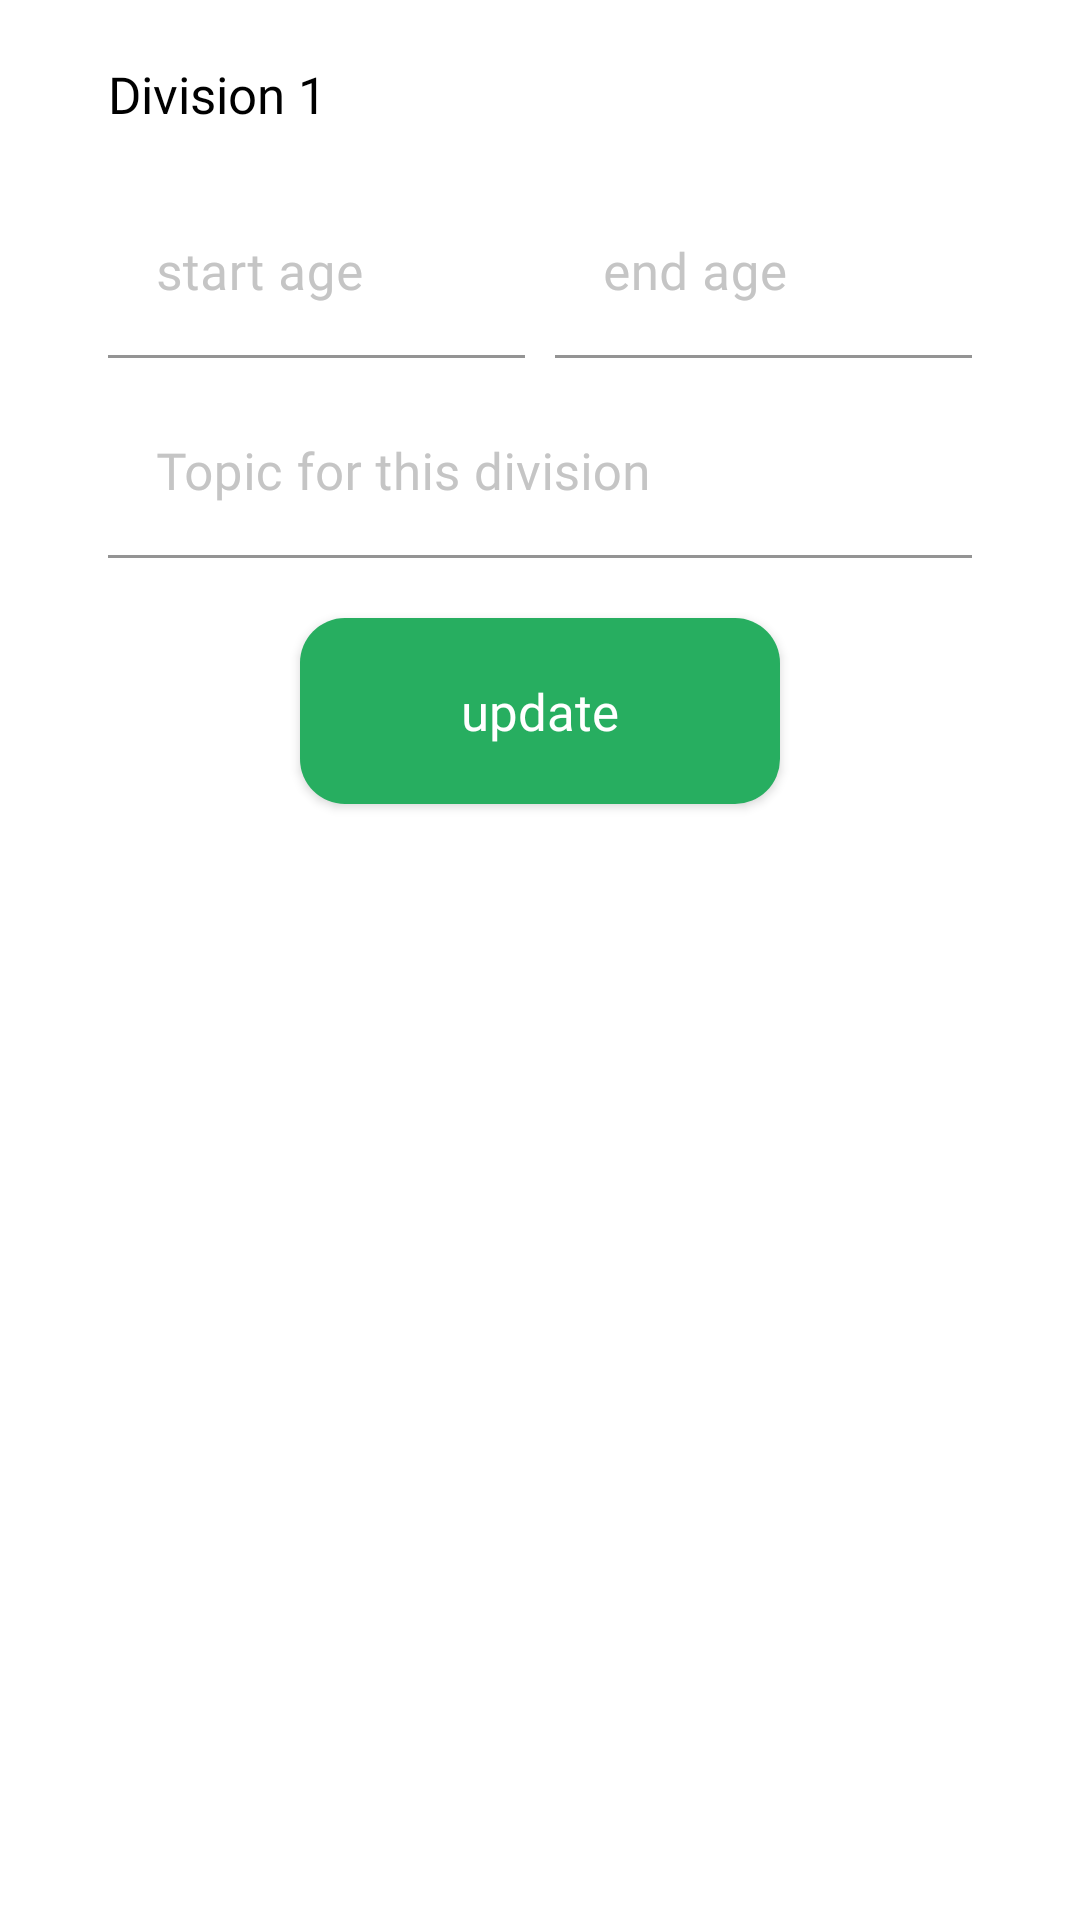

This screen was rendered from an Android layout file. Write that file and the resources it references.
<!-- AndroidManifest.xml: application theme AppTheme -->
<!-- res/layout/edit_division_rv_item.xml -->
<?xml version="1.0" encoding="utf-8"?>
<LinearLayout xmlns:android="http://schemas.android.com/apk/res/android"
    android:layout_width="match_parent"
    android:layout_height="wrap_content"
    xmlns:app="http://schemas.android.com/apk/res-auto"
    android:background="@color/white"
    android:id="@+id/top"
    android:orientation="vertical">
    <com.google.android.material.textview.MaterialTextView
        android:layout_width="wrap_content"
        android:layout_height="wrap_content"
        android:textSize="17sp"
        android:fontFamily="@font/montserrat_bold"
        android:textColor="@color/black"
        android:layout_marginTop="20dp"
        android:layout_marginStart="36dp"
        android:id="@+id/division_number"
        android:text="Division 1"/>

    
    
    
    
    
    
    
    
    
    
    
    
    
    
    

    
    
    
    
    
    
    
    
    
    
    
    

    <LinearLayout
        android:layout_width="match_parent"
        android:layout_height="wrap_content"
        android:weightSum="2"
        android:id="@+id/age_holder"
        android:gravity="center_horizontal"
        android:layout_marginTop="20dp"
        android:layout_marginHorizontal="36dp"
        android:layout_below="@id/division_number"
        android:orientation="horizontal">

        <com.google.android.material.textfield.TextInputLayout
            android:layout_width="0dp"
            android:layout_weight="1"
            android:layout_height="wrap_content"
            android:layout_marginTop="0dp"
            android:layout_marginEnd="5dp"
            android:id="@+id/start_age_layout"
            android:hint="@string/start_age"
            android:textColorHint="@color/grey"
            app:hintTextAppearance="@style/TextAppearance.AppCompat.Small"
            app:hintTextColor="@color/colorAccent"
            app:boxStrokeColor="@color/input_text_field_color"
            app:endIconDrawable="@drawable/ic_calender"
            app:endIconTint="@color/colorAccent"
            style="@style/Widget.MaterialComponents.TextInputLayout.FilledBox">

            <com.google.android.material.textfield.TextInputEditText
                android:layout_width="match_parent"
                android:layout_height="match_parent"
                android:id="@+id/edit_start_age_field"
                android:maxLines="1"
                android:textSize="17sp"
                android:background="@color/white"
                android:inputType="number"
                android:fontFamily="@font/roboto_regular"
                android:textColor="@color/colorAccent" />
        </com.google.android.material.textfield.TextInputLayout>
        <com.google.android.material.textfield.TextInputLayout
            android:layout_width="0dp"
            android:layout_weight="1"
            android:layout_height="wrap_content"
            android:layout_marginStart="5dp"
            android:id="@+id/end_age_layout"
            android:hint="@string/end_age"
            android:textColorHint="@color/grey"
            app:hintTextAppearance="@style/TextAppearance.AppCompat.Small"
            app:hintTextColor="@color/colorAccent"
            app:boxStrokeColor="@color/input_text_field_color"
            style="@style/Widget.MaterialComponents.TextInputLayout.FilledBox">

            <com.google.android.material.textfield.TextInputEditText
                android:layout_width="match_parent"
                android:layout_height="match_parent"
                android:id="@+id/edit_end_age_field"
                android:maxLines="1"
                android:textSize="17sp"
                android:background="@color/white"
                android:inputType="number"
                android:fontFamily="@font/roboto_regular"
                android:textColor="@color/colorAccent" />
        </com.google.android.material.textfield.TextInputLayout>

    </LinearLayout>

    <com.google.android.material.textfield.TextInputLayout
        android:layout_width="match_parent"
        android:layout_height="wrap_content"
        android:layout_below="@id/age_holder"
        android:layout_marginTop="10dp"
        android:layout_marginHorizontal="36dp"
        android:id="@+id/div_topic_layout"
        android:hint="@string/topic_for_this_division"
        android:textColorHint="@color/grey"
        app:hintTextAppearance="@style/TextAppearance.AppCompat.Small"
        app:hintTextColor="@color/colorAccent"
        app:boxStrokeColor="@color/input_text_field_color"
        style="@style/Widget.MaterialComponents.TextInputLayout.FilledBox">

        <com.google.android.material.textfield.TextInputEditText
            android:layout_width="match_parent"
            android:layout_height="match_parent"
            android:id="@+id/edit_topic_field"
            android:maxLines="1"
            android:textSize="17sp"
            android:background="@color/white"
            android:inputType="text"
            android:fontFamily="@font/roboto_regular"
            android:textColor="@color/colorAccent" />
    </com.google.android.material.textfield.TextInputLayout>

    
    
    
    
    
    
    
    
    
    
    

    
    
    
    
    
    
    
    
    
    
    
    
    
    
    

    
    
    
    
    
    
    
    
    
    
    
    

    <LinearLayout
        android:layout_width="match_parent"
        android:layout_height="wrap_content"
        android:orientation="horizontal"
        android:weightSum="2"
        android:gravity="center">
        <Button
            android:layout_width="0dp"
            android:layout_height="62dp"
            android:layout_weight="1"
            android:layout_marginHorizontal="20dp"
            android:layout_marginVertical="20dp"
            android:background="@drawable/button_bg"
            android:backgroundTint="@color/good_green"
            android:fontFamily="@font/montserrat_bold"
            android:textColor="@color/white"
            android:textSize="17sp"
            android:id="@+id/update_division_btn"
            android:text="@string/update"
            android:textAllCaps="false"/>

    </LinearLayout>

</LinearLayout>
<!-- resources referenced by this layout -->
<resources>
  <color name="black">#000</color>
  <color name="colorAccent">#2D9CDB</color>
  <color name="good_green">#27AE60</color>
  <color name="grey">#c5c5c5</color>
  <color name="white">#ffffff</color>
  <!-- drawable button_bg (drawable) -->
  <?xml version="1.0" encoding="utf-8"?>
  <selector xmlns:android="http://schemas.android.com/apk/res/android">
      <item>
          <shape
              android:shape="rectangle">
              <solid
                  android:color="@color/colorAccent"/>
  
              <corners
                  android:radius="15dp"/>
  
          </shape>
  
      </item>
  </selector>
  <!-- drawable ic_calender (drawable) -->
  <vector xmlns:android="http://schemas.android.com/apk/res/android"
      android:width="18dp"
      android:height="17dp"
      android:viewportWidth="18"
      android:viewportHeight="17">
    <path
        android:pathData="M14.8337,1.6667H13.167V0.8333C13.167,0.6123 13.0792,0.4004 12.9229,0.2441C12.7666,0.0878 12.5547,0 12.3337,0C12.1126,0 11.9007,0.0878 11.7444,0.2441C11.5881,0.4004 11.5003,0.6123 11.5003,0.8333V1.6667H6.5003V0.8333C6.5003,0.6123 6.4125,0.4004 6.2562,0.2441C6.1,0.0878 5.888,0 5.667,0C5.446,0 5.234,0.0878 5.0777,0.2441C4.9215,0.4004 4.8337,0.6123 4.8337,0.8333V1.6667H3.167C2.504,1.6667 1.8681,1.9301 1.3992,2.3989C0.9304,2.8677 0.667,3.5036 0.667,4.1667V14.1667C0.667,14.8297 0.9304,15.4656 1.3992,15.9344C1.8681,16.4033 2.504,16.6667 3.167,16.6667H14.8337C15.4967,16.6667 16.1326,16.4033 16.6014,15.9344C17.0703,15.4656 17.3337,14.8297 17.3337,14.1667V4.1667C17.3337,3.5036 17.0703,2.8677 16.6014,2.3989C16.1326,1.9301 15.4967,1.6667 14.8337,1.6667ZM15.667,14.1667C15.667,14.3877 15.5792,14.5996 15.4229,14.7559C15.2666,14.9122 15.0547,15 14.8337,15H3.167C2.946,15 2.734,14.9122 2.5777,14.7559C2.4215,14.5996 2.3337,14.3877 2.3337,14.1667V8.3333H15.667V14.1667ZM15.667,6.6667H2.3337V4.1667C2.3337,3.9457 2.4215,3.7337 2.5777,3.5774C2.734,3.4211 2.946,3.3333 3.167,3.3333H4.8337V4.1667C4.8337,4.3877 4.9215,4.5996 5.0777,4.7559C5.234,4.9122 5.446,5 5.667,5C5.888,5 6.1,4.9122 6.2562,4.7559C6.4125,4.5996 6.5003,4.3877 6.5003,4.1667V3.3333H11.5003V4.1667C11.5003,4.3877 11.5881,4.5996 11.7444,4.7559C11.9007,4.9122 12.1126,5 12.3337,5C12.5547,5 12.7666,4.9122 12.9229,4.7559C13.0792,4.5996 13.167,4.3877 13.167,4.1667V3.3333H14.8337C15.0547,3.3333 15.2666,3.4211 15.4229,3.5774C15.5792,3.7337 15.667,3.9457 15.667,4.1667V6.6667Z"
        android:fillColor="#828282"/>
  </vector>
  <string name="end_age">end age</string>
  <string name="start_age">start age</string>
  <string name="topic_for_this_division">Topic for this division</string>
  <string name="update">update</string>
  <style name="AppTheme" parent="Theme.MaterialComponents.Light.NoActionBar.Bridge">
          
          <item name="colorAccent">@color/colorAccent</item>
      </style>
</resources>
